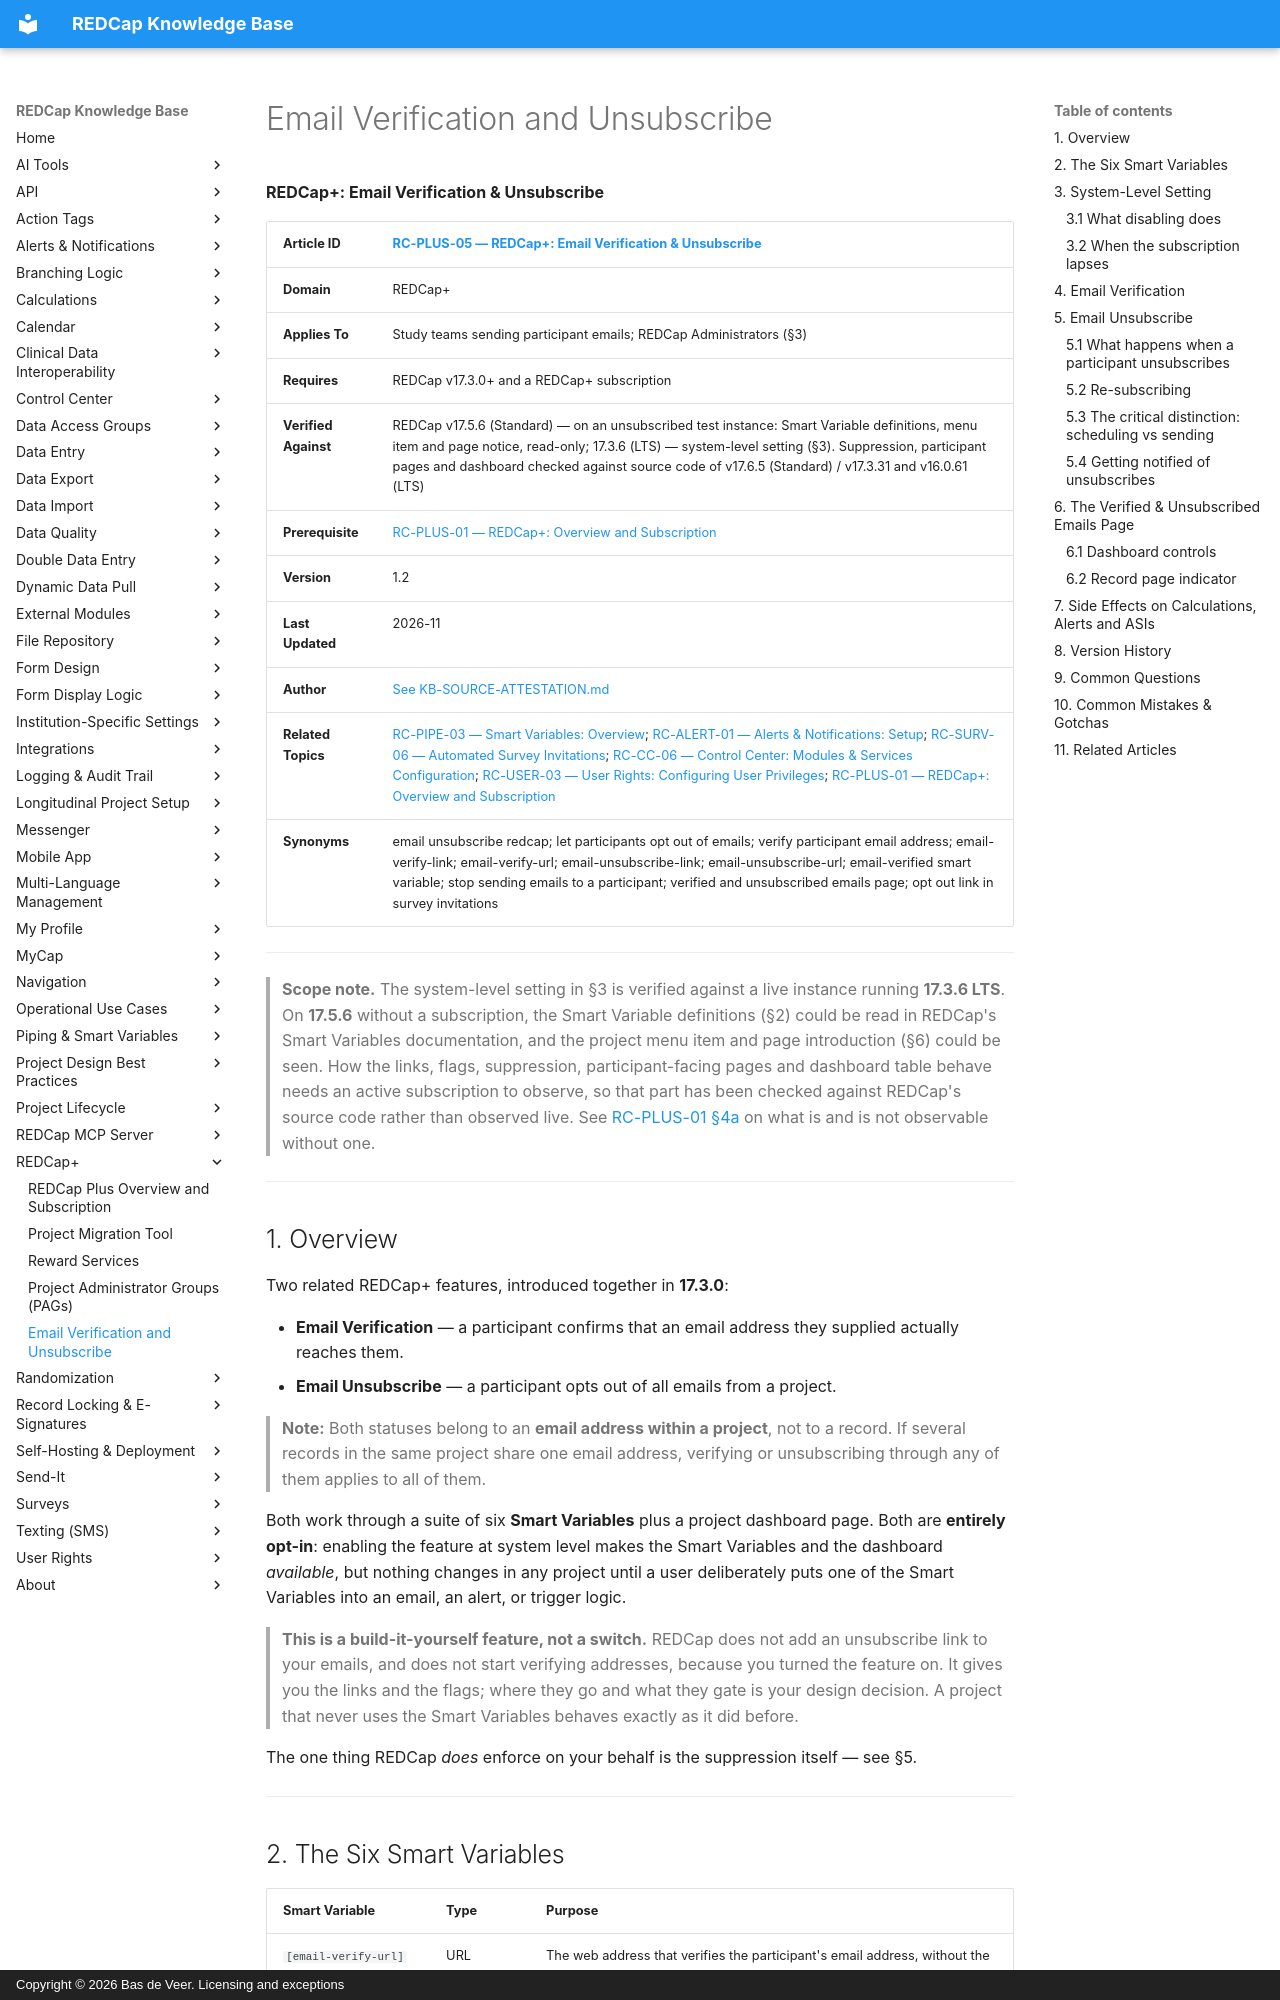

repository: bdeveer/REDCap_KB_RAG · page: RC-PLUS-05_Email-Verification-and-Unsubscribe/index.html · generator: mkdocs · copyright: Copyright © 2026 Bas de Veer. Licensing and exceptions



**REDCap+: Email Verification & Unsubscribe**

| **Article ID** | [RC-PLUS-05 — REDCap+: Email Verification & Unsubscribe](RC-PLUS-05_Email-Verification-and-Unsubscribe.md) |
|---|---|
| **Domain** | REDCap+ |
| **Applies To** | Study teams sending participant emails; REDCap Administrators (§3) |
| **Requires** | REDCap v17.3.0+ and a REDCap+ subscription |
| **Verified Against** | REDCap v17.5.6 (Standard) — on an unsubscribed test instance: Smart Variable definitions, menu item and page notice, read-only; 17.3.6 (LTS) — system-level setting (§3). Suppression, participant pages and dashboard checked against source code of v17.6.5 (Standard) / v17.3.31 and v16.0.61 (LTS) |
| **Prerequisite** | [RC-PLUS-01 — REDCap+: Overview and Subscription](RC-PLUS-01_REDCap-Plus-Overview-and-Subscription.md) |
| **Version** | 1.2 |
| **Last Updated** | 2026-11 |
| **Author** | [See KB-SOURCE-ATTESTATION.md](KB-SOURCE-ATTESTATION.md) |
| **Related Topics** | [RC-PIPE-03 — Smart Variables: Overview](RC-PIPE-03_Smart-Variables-Overview.md); [RC-ALERT-01 — Alerts & Notifications: Setup](RC-ALERT-01_Alerts-and-Notifications-Setup.md); [RC-SURV-06 — Automated Survey Invitations](RC-SURV-06_Automated-Survey-Invitations.md); [RC-CC-06 — Control Center: Modules & Services Configuration](RC-CC-06_Control-Center-Modules-and-Services.md); [RC-USER-03 — User Rights: Configuring User Privileges](RC-USER-03_User-Rights-Configuring-User-Privileges.md); [RC-PLUS-01 — REDCap+: Overview and Subscription](RC-PLUS-01_REDCap-Plus-Overview-and-Subscription.md) |
| **Synonyms** | email unsubscribe redcap; let participants opt out of emails; verify participant email address; email-verify-link; email-verify-url; email-unsubscribe-link; email-unsubscribe-url; email-verified smart variable; stop sending emails to a participant; verified and unsubscribed emails page; opt out link in survey invitations |

---

> **Scope note.** The system-level setting in §3 is verified against a live instance running **17.3.6 LTS**. On **17.5.6** without a subscription, the Smart Variable definitions (§2) could be read in REDCap's Smart Variables documentation, and the project menu item and page introduction (§6) could be seen. How the links, flags, suppression, participant-facing pages and dashboard table behave needs an active subscription to observe, so that part has been checked against REDCap's source code rather than observed live. See [RC-PLUS-01 §4a](RC-PLUS-01_REDCap-Plus-Overview-and-Subscription.md) on what is and is not observable without one.

---

## 1. Overview

Two related REDCap+ features, introduced together in **17.3.0**:

- **Email Verification** — a participant confirms that an email address they supplied actually reaches them.
- **Email Unsubscribe** — a participant opts out of all emails from a project.

> **Note:** Both statuses belong to an **email address within a project**, not to a record. If several records in the same project share one email address, verifying or unsubscribing through any of them applies to all of them.

Both work through a suite of six **Smart Variables** plus a project dashboard page. Both are **entirely opt-in**: enabling the feature at system level makes the Smart Variables and the dashboard *available*, but nothing changes in any project until a user deliberately puts one of the Smart Variables into an email, an alert, or trigger logic.

> **This is a build-it-yourself feature, not a switch.** REDCap does not add an unsubscribe link to your emails, and does not start verifying addresses, because you turned the feature on. It gives you the links and the flags; where they go and what they gate is your design decision. A project that never uses the Smart Variables behaves exactly as it did before.

The one thing REDCap *does* enforce on your behalf is the suppression itself — see §5.

---
